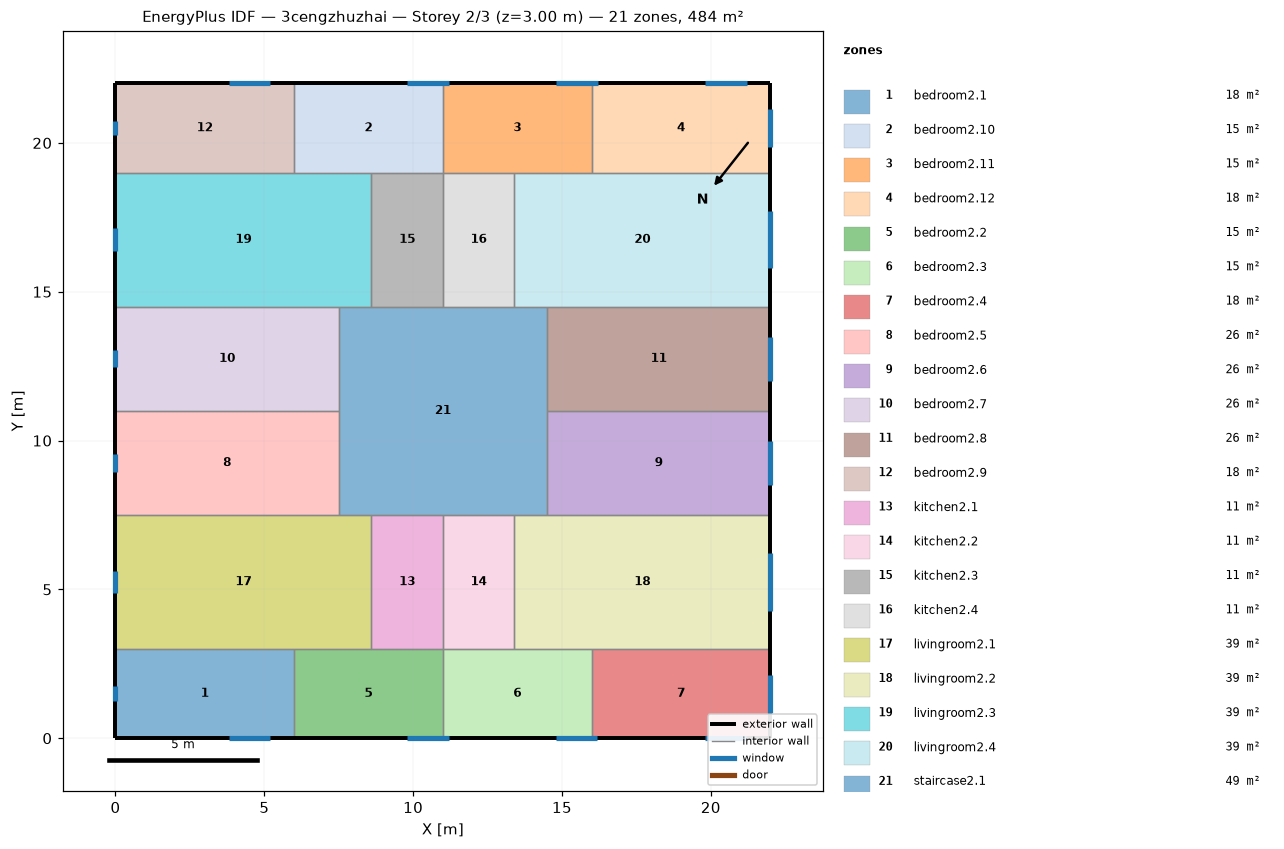
=== STOREY PLAN SPEC (per zone: floor XY polygon, exterior-wall plan segments, windows/doors) ===
zone 1: bedroom2.1  (18.0 m²)
  floor: (6.00, 3.00) (6.00, 0.00) (0.00, 0.00) (0.00, 3.00)
  exterior wall: (0.00, 3.00) – (0.00, 0.00)  [3.0 m]
    window: (0.00, 1.75) – (0.00, 1.25)  [0.8 m²]
  exterior wall: (0.00, 0.00) – (6.00, 0.00)  [6.0 m]
    window: (3.81, 0.00) – (5.19, 0.00)  [2.1 m²]
  interior walls: 2
zone 2: bedroom2.10  (15.0 m²)
  floor: (11.00, 22.00) (11.00, 19.00) (6.00, 19.00) (6.00, 22.00)
  exterior wall: (11.00, 22.00) – (6.00, 22.00)  [5.0 m]
    window: (11.20, 22.00) – (9.80, 22.00)  [2.1 m²]
  interior walls: 4
zone 3: bedroom2.11  (15.0 m²)
  floor: (16.00, 22.00) (16.00, 19.00) (11.00, 19.00) (11.00, 22.00)
  exterior wall: (16.00, 22.00) – (11.00, 22.00)  [5.0 m]
    window: (16.20, 22.00) – (14.80, 22.00)  [2.1 m²]
  interior walls: 4
zone 4: bedroom2.12  (18.0 m²)
  floor: (22.00, 22.00) (22.00, 19.00) (16.00, 19.00) (16.00, 22.00)
  exterior wall: (22.00, 19.00) – (22.00, 22.00)  [3.0 m]
    window: (22.00, 19.86) – (22.00, 21.14)  [1.9 m²]
  exterior wall: (22.00, 22.00) – (16.00, 22.00)  [6.0 m]
    window: (21.20, 22.00) – (19.80, 22.00)  [2.1 m²]
  interior walls: 2
zone 5: bedroom2.2  (15.0 m²)
  floor: (11.00, 3.00) (11.00, 0.00) (6.00, 0.00) (6.00, 3.00)
  exterior wall: (6.00, 0.00) – (11.00, 0.00)  [5.0 m]
    window: (9.81, 0.00) – (11.19, 0.00)  [2.1 m²]
  interior walls: 4
zone 6: bedroom2.3  (15.0 m²)
  floor: (16.00, 3.00) (16.00, 0.00) (11.00, 0.00) (11.00, 3.00)
  exterior wall: (11.00, 0.00) – (16.00, 0.00)  [5.0 m]
    window: (14.81, 0.00) – (16.19, 0.00)  [2.1 m²]
  interior walls: 4
zone 7: bedroom2.4  (18.0 m²)
  floor: (22.00, 3.00) (22.00, 0.00) (16.00, 0.00) (16.00, 3.00)
  exterior wall: (22.00, 0.00) – (22.00, 3.00)  [3.0 m]
    window: (22.00, 0.86) – (22.00, 2.14)  [1.9 m²]
  exterior wall: (16.00, 0.00) – (22.00, 0.00)  [6.0 m]
    window: (19.81, 0.00) – (21.19, 0.00)  [2.1 m²]
  interior walls: 2
zone 8: bedroom2.5  (26.2 m²)
  floor: (7.50, 11.00) (7.50, 7.50) (0.00, 7.50) (0.00, 11.00)
  exterior wall: (0.00, 11.00) – (0.00, 7.50)  [3.5 m]
    window: (0.00, 9.54) – (0.00, 8.96)  [0.9 m²]
  interior walls: 3
zone 9: bedroom2.6  (26.2 m²)
  floor: (22.00, 11.00) (22.00, 7.50) (14.50, 7.50) (14.50, 11.00)
  exterior wall: (22.00, 7.50) – (22.00, 11.00)  [3.5 m]
    window: (22.00, 8.50) – (22.00, 10.00)  [2.2 m²]
  interior walls: 3
zone 10: bedroom2.7  (26.2 m²)
  floor: (7.50, 14.50) (7.50, 11.00) (0.00, 11.00) (0.00, 14.50)
  exterior wall: (0.00, 14.50) – (0.00, 11.00)  [3.5 m]
    window: (0.00, 13.04) – (0.00, 12.46)  [0.9 m²]
  interior walls: 3
zone 11: bedroom2.8  (26.2 m²)
  floor: (22.00, 14.50) (22.00, 11.00) (14.50, 11.00) (14.50, 14.50)
  exterior wall: (22.00, 11.00) – (22.00, 14.50)  [3.5 m]
    window: (22.00, 12.00) – (22.00, 13.50)  [2.2 m²]
  interior walls: 3
zone 12: bedroom2.9  (18.0 m²)
  floor: (6.00, 22.00) (6.00, 19.00) (0.00, 19.00) (0.00, 22.00)
  exterior wall: (0.00, 22.00) – (0.00, 19.00)  [3.0 m]
    window: (0.00, 20.75) – (0.00, 20.25)  [0.8 m²]
  exterior wall: (6.00, 22.00) – (0.00, 22.00)  [6.0 m]
    window: (5.20, 22.00) – (3.80, 22.00)  [2.1 m²]
  interior walls: 2
zone 13: kitchen2.1  (10.8 m²)
  floor: (11.00, 7.50) (11.00, 3.00) (8.60, 3.00) (8.60, 7.50)
  interior walls: 4
zone 14: kitchen2.2  (10.8 m²)
  floor: (13.40, 7.50) (13.40, 3.00) (11.00, 3.00) (11.00, 7.50)
  interior walls: 4
zone 15: kitchen2.3  (10.8 m²)
  floor: (11.00, 19.00) (11.00, 14.50) (8.60, 14.50) (8.60, 19.00)
  interior walls: 4
zone 16: kitchen2.4  (10.8 m²)
  floor: (13.40, 19.00) (13.40, 14.50) (11.00, 14.50) (11.00, 19.00)
  interior walls: 4
zone 17: livingroom2.1  (38.7 m²)
  floor: (8.60, 7.50) (8.60, 3.00) (0.00, 3.00) (0.00, 7.50)
  exterior wall: (0.00, 7.50) – (0.00, 3.00)  [4.5 m]
    window: (0.00, 5.63) – (0.00, 4.87)  [1.1 m²]
  interior walls: 5
zone 18: livingroom2.2  (38.7 m²)
  floor: (22.00, 7.50) (22.00, 3.00) (13.40, 3.00) (13.40, 7.50)
  exterior wall: (22.00, 3.00) – (22.00, 7.50)  [4.5 m]
    window: (22.00, 4.29) – (22.00, 6.21)  [2.9 m²]
  interior walls: 5
zone 19: livingroom2.3  (38.7 m²)
  floor: (8.60, 19.00) (8.60, 14.50) (0.00, 14.50) (0.00, 19.00)
  exterior wall: (0.00, 19.00) – (0.00, 14.50)  [4.5 m]
    window: (0.00, 17.13) – (0.00, 16.37)  [1.1 m²]
  interior walls: 5
zone 20: livingroom2.4  (38.7 m²)
  floor: (22.00, 19.00) (22.00, 14.50) (13.40, 14.50) (13.40, 19.00)
  exterior wall: (22.00, 14.50) – (22.00, 19.00)  [4.5 m]
    window: (22.00, 15.79) – (22.00, 17.71)  [2.9 m²]
  interior walls: 5
zone 21: staircase2.1  (49.0 m²)
  floor: (14.50, 14.50) (14.50, 7.50) (7.50, 7.50) (7.50, 14.50)
  interior walls: 12

=== DERIVED (storey summary) ===
Building: 3cengzhuzhai
Storey: 2 of 3  (floor level z = 3.00 m)
Storey gross floor area: 484.0 m²
Zones on this storey: 21
  - bedroom2.1: floor 18.0 m²; exterior wall 9.0 m (27.0 m²); 2 window(s) 2.8 m²; WWR 10.5%
  - bedroom2.10: floor 15.0 m²; exterior wall 5.0 m (15.0 m²); 1 window(s) 2.1 m²; WWR 14.1%
  - bedroom2.11: floor 15.0 m²; exterior wall 5.0 m (15.0 m²); 1 window(s) 2.1 m²; WWR 14.1%
  - bedroom2.12: floor 18.0 m²; exterior wall 9.0 m (27.0 m²); 2 window(s) 4.0 m²; WWR 14.9%
  - bedroom2.2: floor 15.0 m²; exterior wall 5.0 m (15.0 m²); 1 window(s) 2.1 m²; WWR 13.8%
  - bedroom2.3: floor 15.0 m²; exterior wall 5.0 m (15.0 m²); 1 window(s) 2.1 m²; WWR 13.8%
  - bedroom2.4: floor 18.0 m²; exterior wall 9.0 m (27.0 m²); 2 window(s) 4.0 m²; WWR 14.8%
  - bedroom2.5: floor 26.2 m²; exterior wall 3.5 m (10.5 m²); 1 window(s) 0.9 m²; WWR 8.4%
  - bedroom2.6: floor 26.2 m²; exterior wall 3.5 m (10.5 m²); 1 window(s) 2.2 m²; WWR 21.3%
  - bedroom2.7: floor 26.2 m²; exterior wall 3.5 m (10.5 m²); 1 window(s) 0.9 m²; WWR 8.4%
  - bedroom2.8: floor 26.2 m²; exterior wall 3.5 m (10.5 m²); 1 window(s) 2.2 m²; WWR 21.3%
  - bedroom2.9: floor 18.0 m²; exterior wall 9.0 m (27.0 m²); 2 window(s) 2.9 m²; WWR 10.6%
  - kitchen2.1: floor 10.8 m²
  - kitchen2.2: floor 10.8 m²
  - kitchen2.3: floor 10.8 m²
  - kitchen2.4: floor 10.8 m²
  - livingroom2.1: floor 38.7 m²; exterior wall 4.5 m (13.5 m²); 1 window(s) 1.1 m²; WWR 8.4%
  - livingroom2.2: floor 38.7 m²; exterior wall 4.5 m (13.5 m²); 1 window(s) 2.9 m²; WWR 21.3%
  - livingroom2.3: floor 38.7 m²; exterior wall 4.5 m (13.5 m²); 1 window(s) 1.1 m²; WWR 8.4%
  - livingroom2.4: floor 38.7 m²; exterior wall 4.5 m (13.5 m²); 1 window(s) 2.9 m²; WWR 21.3%
  - staircase2.1: floor 49.0 m²
Zone adjacency (shared interzone walls):
  - bedroom2.1 ↔ bedroom2.2
  - bedroom2.1 ↔ livingroom2.1
  - bedroom2.10 ↔ bedroom2.11
  - bedroom2.10 ↔ bedroom2.9
  - bedroom2.10 ↔ kitchen2.3
  - bedroom2.10 ↔ livingroom2.3
  - bedroom2.11 ↔ bedroom2.12
  - bedroom2.11 ↔ kitchen2.4
  - bedroom2.11 ↔ livingroom2.4
  - bedroom2.12 ↔ livingroom2.4
  - bedroom2.2 ↔ bedroom2.3
  - bedroom2.2 ↔ kitchen2.1
  - bedroom2.2 ↔ livingroom2.1
  - bedroom2.3 ↔ bedroom2.4
  - bedroom2.3 ↔ kitchen2.2
  - bedroom2.3 ↔ livingroom2.2
  - bedroom2.4 ↔ livingroom2.2
  - bedroom2.5 ↔ bedroom2.7
  - bedroom2.5 ↔ livingroom2.1
  - bedroom2.5 ↔ staircase2.1
  - bedroom2.6 ↔ bedroom2.8
  - bedroom2.6 ↔ livingroom2.2
  - bedroom2.6 ↔ staircase2.1
  - bedroom2.7 ↔ livingroom2.3
  - bedroom2.7 ↔ staircase2.1
  - bedroom2.8 ↔ livingroom2.4
  - bedroom2.8 ↔ staircase2.1
  - bedroom2.9 ↔ livingroom2.3
  - kitchen2.1 ↔ kitchen2.2
  - kitchen2.1 ↔ livingroom2.1
  - kitchen2.1 ↔ staircase2.1
  - kitchen2.2 ↔ livingroom2.2
  - kitchen2.2 ↔ staircase2.1
  - kitchen2.3 ↔ kitchen2.4
  - kitchen2.3 ↔ livingroom2.3
  - kitchen2.3 ↔ staircase2.1
  - kitchen2.4 ↔ livingroom2.4
  - kitchen2.4 ↔ staircase2.1
  - livingroom2.1 ↔ staircase2.1
  - livingroom2.2 ↔ staircase2.1
  - livingroom2.3 ↔ staircase2.1
  - livingroom2.4 ↔ staircase2.1